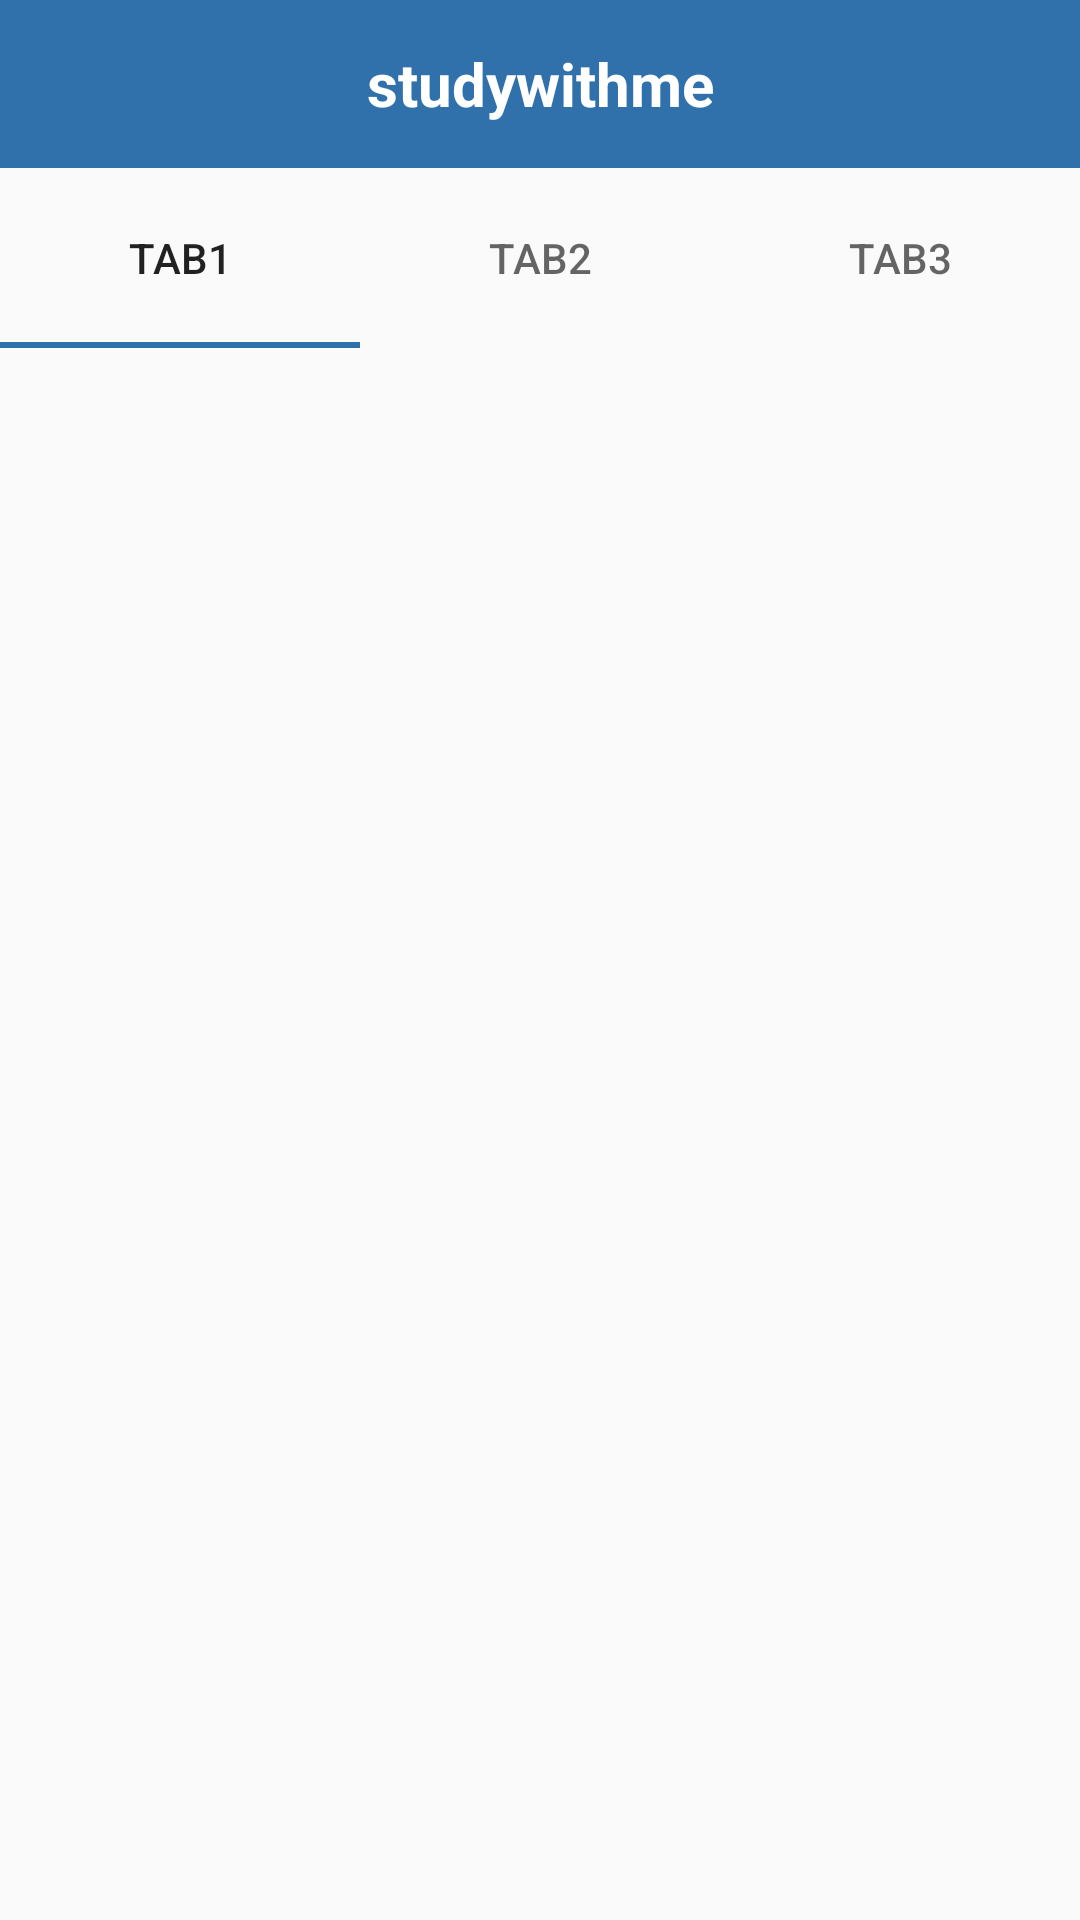

Reconstruct the res/layout file that produces this screen, plus the resources it refers to.
<!-- AndroidManifest.xml: application theme AppTheme -->
<!-- res/layout/activity_main.xml -->
<?xml version="1.0" encoding="utf-8"?>
<androidx.constraintlayout.widget.ConstraintLayout xmlns:android="http://schemas.android.com/apk/res/android"
    xmlns:app="http://schemas.android.com/apk/res-auto"
    xmlns:tools="http://schemas.android.com/tools"
    android:layout_width="match_parent"
    android:layout_height="match_parent"
    android:orientation="vertical">

    <com.google.android.material.appbar.AppBarLayout
        android:id="@+id/toolbar"
        android:layout_width="match_parent"
        android:layout_height="wrap_content"
        android:layout_alignParentTop="true"
        app:layout_constraintEnd_toEndOf="parent"
        app:layout_constraintStart_toStartOf="parent"
        app:layout_constraintTop_toTopOf="parent">

        <androidx.appcompat.widget.Toolbar
            android:layout_width="match_parent"
            android:layout_height="match_parent"
            android:background="@color/colorPrimary"
            android:theme="@style/Theme.AppCompat">

                <TextView
                    android:layout_width="wrap_content"
                    android:layout_height="wrap_content"
                    android:drawablePadding="5dp"
                    android:text="studywithme"
                    android:layout_gravity="center"
                    android:textColor="@color/colorWhite"
                    android:textSize="20sp"
                    android:textStyle="bold"
                    app:drawableRightCompat="@drawable/pencil_icon" />

        </androidx.appcompat.widget.Toolbar>

    </com.google.android.material.appbar.AppBarLayout>

    <com.google.android.material.tabs.TabLayout
        android:id="@+id/tab"
        android:layout_width="match_parent"
        android:layout_height="60dp"
        app:layout_constraintEnd_toEndOf="parent"
        app:layout_constraintHorizontal_bias="0.0"
        app:layout_constraintStart_toStartOf="parent"
        app:layout_constraintTop_toBottomOf="@+id/toolbar">

        <com.google.android.material.tabs.TabItem
            android:id="@+id/tab_Item1"
            android:layout_width="wrap_content"
            android:layout_height="wrap_content"
            android:text="Tab1" />

        <com.google.android.material.tabs.TabItem
            android:id="@+id/tab_Item2"
            android:layout_width="wrap_content"
            android:layout_height="wrap_content"
            android:text="Tab2" />

        <com.google.android.material.tabs.TabItem
            android:id="@+id/tab_Item3"
            android:layout_width="wrap_content"
            android:layout_height="wrap_content"
            android:text="Tab3" />
    </com.google.android.material.tabs.TabLayout>

    <androidx.viewpager.widget.ViewPager
        android:id="@+id/viewpager"
        android:layout_width="match_parent"
        android:layout_height="0dp"
        app:layout_constraintBottom_toBottomOf="parent"
        app:layout_constraintEnd_toEndOf="parent"
        app:layout_constraintHorizontal_bias="0.47"
        app:layout_constraintStart_toStartOf="parent"
        app:layout_constraintTop_toBottomOf="@+id/tab"
        app:layout_constraintVertical_bias="0.887" />
</androidx.constraintlayout.widget.ConstraintLayout>
<!-- resources referenced by this layout -->
<resources>
  <color name="colorPrimary">#3070AB</color>
  <color name="colorWhite">#ffffff</color>
  <style name="AppTheme" parent="Theme.AppCompat.Light.NoActionBar">
          
          <item name="colorPrimary">@color/colorPrimary</item>
          <item name="colorPrimaryDark">@color/colorPrimaryDark</item>
          <item name="colorAccent">@color/colorPrimary</item>
          <item name="colorControlNormal">@color/colorPrimary</item>
      </style>
  <color name="colorPrimaryDark">#3070AB</color>
</resources>
